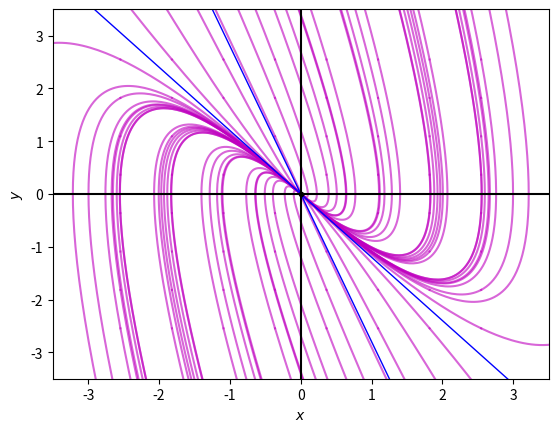

This chart was generated by the following Python code:
#-----------------------------------------------------------------
# Linear Systems of ODEs
#-----------------------------------------------------------------

#-----------------------------------------------------------------
# Libraries
import numpy as np
import matplotlib.pyplot as plt
import scipy.integrate as spi
#-----------------------------------------------------------------

#-----------------------------------------------------------------
# Parameter set up

# Define the matrix for the system

# Matrix of Eigenvectors (as columns)
Q = np.array([[1.,1.],[-1.2,-2.8]])

# Jordan form of the matrix (eigenvalues)
S = np.array([[-1.2,0.],[0.,-2.8]])

# Define the matrix A in standard coordinates
Q_inv = np.linalg.inv(Q)
A = Q.dot(S.dot(Q_inv))

# Define callable vector field for the SciPy integrator
def f(p, t):
    return A.dot(p)
#-----------------------------------------------------------------

#-----------------------------------------------------------------
# Define region for the plot and grid size

# Scope of x and y axes
xrange, yrange = 4.0, 4.0
# Grid size for x and y axes
Nx, Ny = 12, 12

xmin, xmax = -xrange, xrange
ymin, ymax = -yrange, yrange


x = np.linspace(xmin, xmax, Nx)
y = np.linspace(ymin, ymax, Ny)

X, Y = np.meshgrid(x, y)
#-----------------------------------------------------------------

#-----------------------------------------------------------------
# Define the vector field as an array for
# a stream plot or quiver plot

# Create array for vector field
Vx, Vy = np.zeros((Nx,Ny)), np.zeros((Nx,Ny))

for i in range(Nx):
    for j in range(Ny):
        x = X[i, j]
        y = Y[i, j]
        v = f([x, y], 0)
        Vx[i,j] = v[0]
        Vy[i,j] = v[1]
#-----------------------------------------------------------------

#-----------------------------------------------------------------
# Numerically ntegrating the differential equations

# Creates figure and axis
fig, ax = plt.subplots()

# Plots assorted orbits
tmax = 6.0
tgridsize = 300

for i in range(2,Nx-2):
    for j in range(2,Ny-2):
        # Set grid point as initial condition
        x0 = [X[i,j],Y[i,j]]        
        #Integrate forward
        tspan = np.linspace(0.0, tmax, tgridsize)
        xs = spi.odeint(f, x0, tspan)
        ax.plot(xs[:,0], xs[:,1], 'm-', alpha=0.6)
        #Integrate backwards
        tspan = np.linspace(0.0, -tmax, tgridsize)
        xs = spi.odeint(f, x0, tspan)
        ax.plot(xs[:,0], xs[:,1], 'm-', alpha=0.6) # path

#-----------------------------------------------------------------

#-----------------------------------------------------------------
# Plotting

# Stream plot and quiver plot
        
# Creates streamplot (optional)
#plt.streamplot(X, Y, Vx, Vy, color='k', density=[0.5,1.0])

# Plots quiver of vector field (optional)
#ax.quiver(X, Y, Vx, Vy, color='k', alpha=1)

# Plotting eigenlines and origin

# Integrate eigenvectors at the origing
for i in range(2):
    for j in range(2):
        v0 = np.matrix(((-1)**j)*Q[:,i])
        tspan = np.matrix(np.linspace(0, 20, 200))
        tspan = tspan.T
        vs = tspan.dot(v0)
        # Plot path
        ax.plot(vs[:,0], vs[:,1], 'b-',lw=1)

# Define origin
origin = np.array([0,0])

ax.axhline(y=0, color='k')
ax.axvline(x=0, color='k')

# Plot origing
ax.plot(0, 0, 'o', markersize=3, color='k') # start
#-----------------------------------------------------------------

#-----------------------------------------------------------------
# Adjust display options and show plot

# Define scope, cuts off limits to axis on plot
scope = .5

# Define axis limits and labels
ax.set_xlabel('$x$')
ax.set_ylabel('$y$')
ax.set_xlim([xmin+scope, xmax-scope])
ax.set_ylim([ymin+scope, ymax-scope])

# Show or save
# plt.savefig('phase-portrait.png')
plt.show()
#-----------------------------------------------------------------    